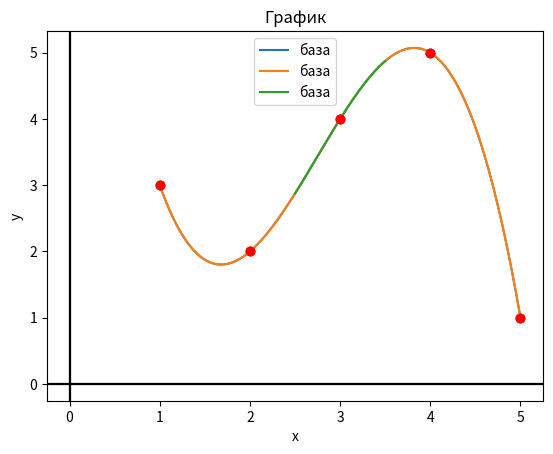

Python code for this plot:
import matplotlib.pyplot as plt
from math import factorial, cos, sin, exp


def get_range(start, finish, count, bonus=True):
    if bonus:
        h = (finish - start)*1.2
        return [start + h*i/count - h/10 for i in range(count+1)]
    h = finish - start
    return [start + h*i/count for i in range(count+1)]


def draw_graph(func_points, x, y, name="График"):
    # plt.figure(figsize=(5, 2.7), layout='constrained')
    plt.plot(x, y, label="база")
    for i in range(len(func_points[0])):
        plt.plot(func_points[0][i], func_points[1][i], 'ro')
    plt.xlabel('x')
    plt.ylabel('y')
    plt.title(name)
    ax = plt.gca()
    ax.axhline(y=0, color='k')
    ax.axvline(x=0, color='k')
    plt.legend()
    plt.show()


def get_points_from_func(a, b, count, func):
    xr, yr = [], []
    for i in range(count):
        x = a + i * (a-b)/count
        xr.append(x)
        yr.append(eval(func))
    return [xr, yr]


def get_table(ys):
    table = [ys.copy()]
    for i in range(len(ys) - 1, 0, -1):
        table.append([])
        for j in range(i):
            table[-1].append(table[-2][j + 1] - table[-2][j])
    return table


def lagrange(func_points, need_points):
    res = []
    for point in need_points:
        zn = 0
        for i in range(len(func_points[0])):
            verh, niz = 1, 1
            for j in range(len(func_points[0])):
                if i != j:
                    verh *= (point - func_points[0][j])
                    niz *= (func_points[0][i] - func_points[0][j])
            zn += func_points[1][i] * verh/niz
        res.append(zn)
    return res


def newton(func_points, need_points):
    h = func_points[0][1] - func_points[0][0]
    table = get_table(func_points[1])
    res = []
    for point in need_points:
        res.append(0)
        q = (point - func_points[0][0])/h
        for i in range(len(table)):
            loc = table[i][0] / factorial(i) * (q if i > 0 else 1)
            for j in range(i-1):
                loc *= (q - (j+1))
                # print((j+1), i)
            res[-1] += loc
    return res


def gauss(func_points, need_points):
    h = func_points[0][1] - func_points[0][0]
    table = get_table(func_points[1])
    res = []
    for point in need_points:
        ip = len(func_points[0])//2
        t = (point - func_points[0][ip]) / h
        zsf, lr = 0 if point > func_points[0][ip] else 1, 0
        for i in range(len(table)):
            r = table[i][ip - int((i+zsf)/2)] * (t if i > 0 else 1) / factorial(i)
            for j in range(i-1):
                r *= (t - (-1)**(j+zsf) * (int(j/2)+1))
            lr += r
        res.append(lr)
    return res


points = [[1, 2, 3, 4, 5], [3, 2, 4, 5, 1]]
# points = [[0.1, 0.2, 0.3, 0.4, 0.5], [1.25, 12.38, 3.79, 1.44, 7.14]]
# points = [[1, 2, 3, 4, 5], [4.7, 8.4, 12.3, 13.2, 13.9]]
# points = [[0.5, 0.55, 0.60, 0.65, 0.7, 0.75, 0.8], [1.532, 2.5356, 3.5406, 4.5462, 5.5504, 6.5559, 7.5594]]
# points = get_points_from_func(1, 10, 11, "exp(x)*cos(x)")
# points = get_points_from_func(1, 10, 11, "sin(x)*cos(x)")
x = get_range(min(points[0]), max(points[0]), 1000, False)

h, mid = points[0][1]-points[0][0], points[0][len(points[0])//2]
x_gauss = get_range(mid - h/2, mid + h/2, 100, False)

print(*get_table(points[1]), sep="\n")

try:
    y_lagrange = lagrange(points, x)
    y_newton = newton(points, x)
    draw_graph(points, x, y_lagrange)
    draw_graph(points, x, y_newton)
except Exception as e:
    print("Как ты это сломал???")
    print(e)

try:
    y_gauss = gauss(points, x_gauss)
    draw_graph(points, x_gauss, y_gauss)
except Exception as e:
    print("Ничего удивительного, метод кал (точек должно быть нечётное количество)")
    print(e)

